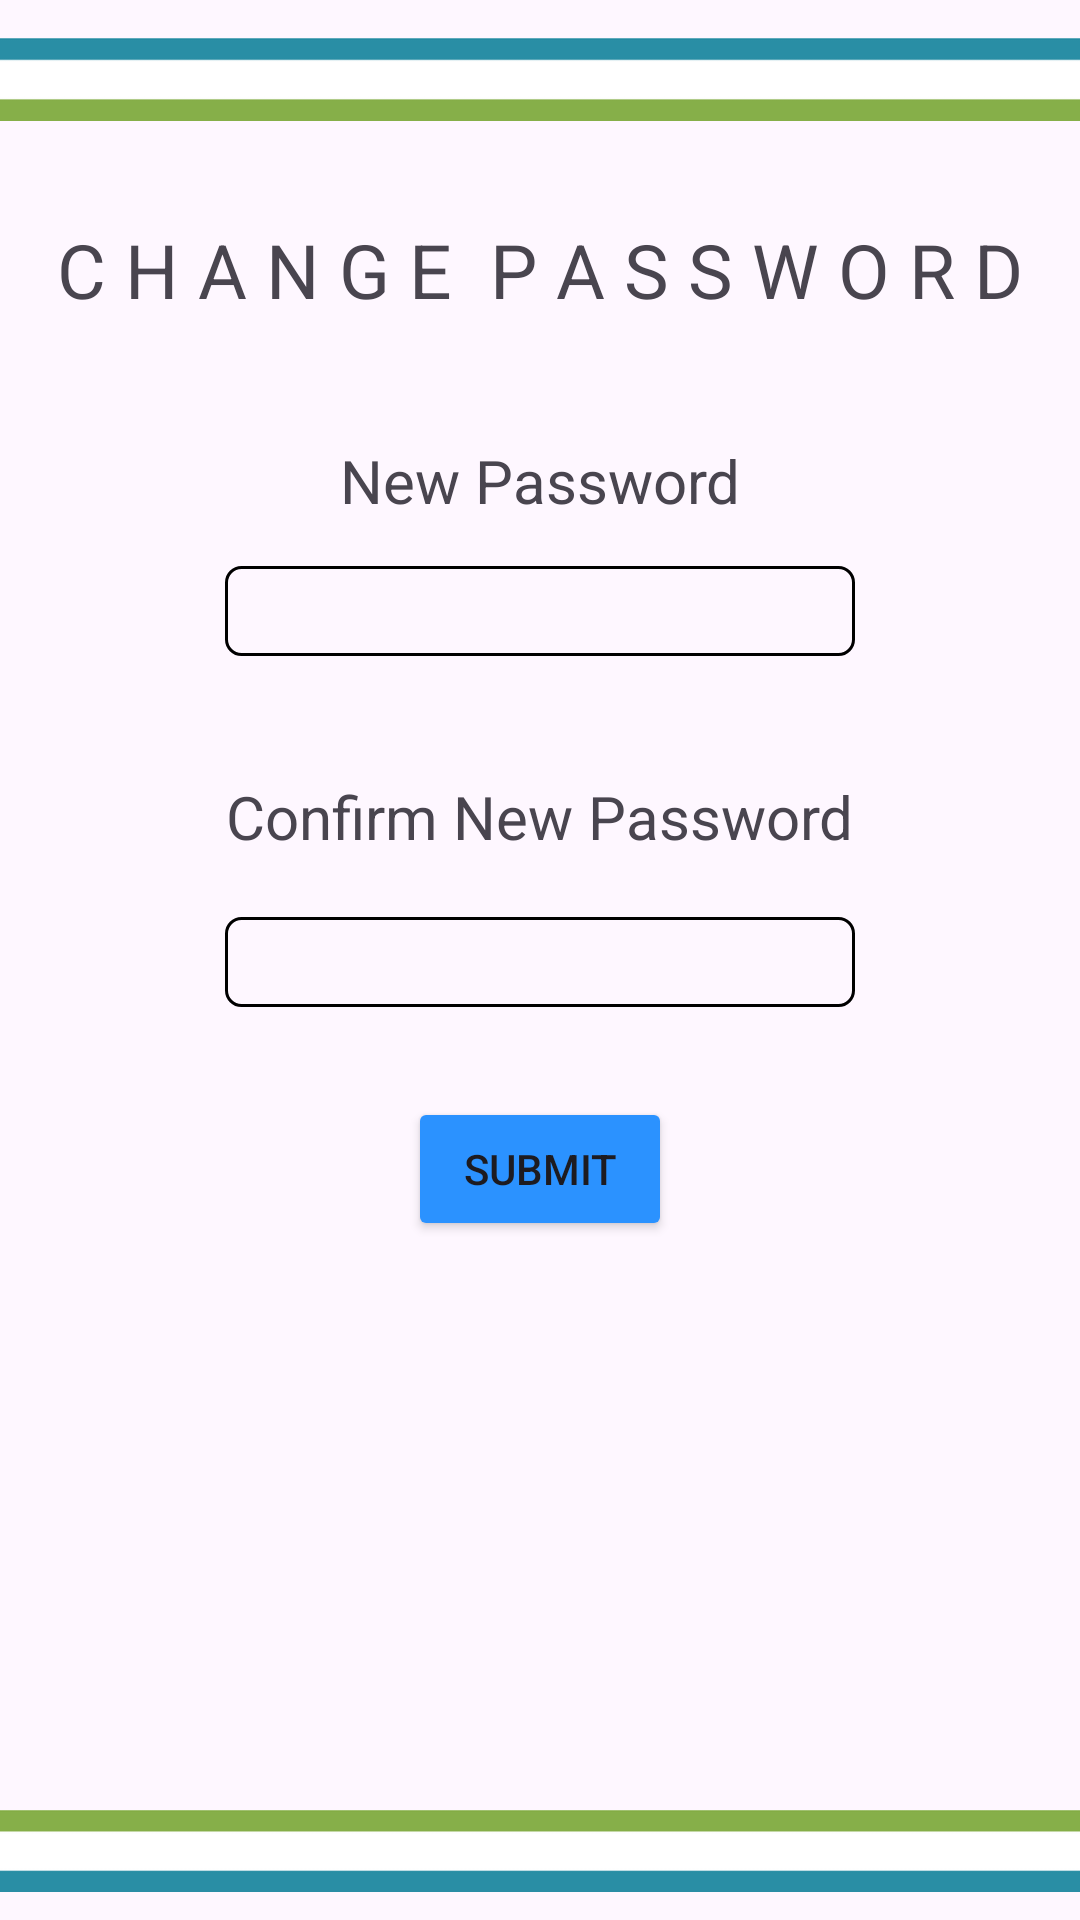

Android layout source for this screen:
<!-- AndroidManifest.xml: application theme Theme.XBCAD_POE -->
<!-- res/layout/change_password.xml -->
<?xml version="1.0" encoding="utf-8"?>
<androidx.constraintlayout.widget.ConstraintLayout xmlns:android="http://schemas.android.com/apk/res/android"
    xmlns:app="http://schemas.android.com/apk/res-auto"
    xmlns:tools="http://schemas.android.com/tools"
    android:layout_width="match_parent"
    android:layout_height="match_parent">

    <ImageView
        android:id="@+id/imageView"
        android:layout_width="414dp"
        android:layout_height="53dp"
        android:contentDescription="TODO"
        app:layout_constraintEnd_toEndOf="parent"
        app:layout_constraintHorizontal_bias="0.5"
        app:layout_constraintStart_toStartOf="parent"
        app:layout_constraintTop_toTopOf="parent"
        app:srcCompat="@drawable/_top" />

    <ImageView
        android:id="@+id/imageView7"
        android:layout_width="410dp"
        android:layout_height="46dp"
        app:layout_constraintBottom_toBottomOf="parent"
        app:layout_constraintEnd_toEndOf="parent"
        app:layout_constraintHorizontal_bias="0.5"
        app:layout_constraintStart_toStartOf="parent"
        app:srcCompat="@drawable/_bottom" />

    <TextView
        android:id="@+id/textView18"
        android:layout_width="wrap_content"
        android:layout_height="wrap_content"
        android:layout_marginTop="20dp"
        android:text="C H A N G E  P A S S W O R D"
        android:textSize="25sp"
        app:layout_constraintEnd_toEndOf="parent"
        app:layout_constraintHorizontal_bias="0.5"
        app:layout_constraintStart_toStartOf="parent"
        app:layout_constraintTop_toBottomOf="@+id/imageView" />

    <TextView
        android:id="@+id/textView20"
        android:layout_width="wrap_content"
        android:layout_height="wrap_content"
        android:layout_marginTop="40dp"
        android:text="New Password"
        android:textSize="20sp"
        app:layout_constraintEnd_toEndOf="parent"
        app:layout_constraintHorizontal_bias="0.5"
        app:layout_constraintStart_toStartOf="parent"
        app:layout_constraintTop_toBottomOf="@+id/textView18" />

    <EditText
        android:id="@+id/editTextTextPassword"
        android:layout_width="wrap_content"
        android:layout_height="30dp"
        android:layout_marginTop="15dp"
        android:background="@drawable/edittext_border"
        android:ems="10"
        android:inputType="textPassword"
        app:layout_constraintEnd_toEndOf="parent"
        app:layout_constraintHorizontal_bias="0.5"
        app:layout_constraintStart_toStartOf="parent"
        app:layout_constraintTop_toBottomOf="@+id/textView20" />

    <TextView
        android:id="@+id/textView22"
        android:layout_width="wrap_content"
        android:layout_height="wrap_content"
        android:layout_marginTop="40dp"
        android:text="Confirm New Password"
        android:textSize="20sp"
        app:layout_constraintEnd_toEndOf="parent"
        app:layout_constraintHorizontal_bias="0.5"
        app:layout_constraintStart_toStartOf="parent"
        app:layout_constraintTop_toBottomOf="@+id/editTextTextPassword" />

    <EditText
        android:id="@+id/editTextTextPassword2"
        android:layout_width="wrap_content"
        android:layout_height="30dp"
        android:layout_marginTop="20dp"
        android:background="@drawable/edittext_border"
        android:ems="10"
        android:inputType="textPassword"
        app:layout_constraintEnd_toEndOf="parent"
        app:layout_constraintHorizontal_bias="0.5"
        app:layout_constraintStart_toStartOf="parent"
        app:layout_constraintTop_toBottomOf="@+id/textView22" />

    <Button
        android:id="@+id/button3"
        android:layout_width="wrap_content"
        android:layout_height="wrap_content"
        android:layout_marginTop="30dp"
        android:backgroundTint="@color/lightBlue"
        android:text="Submit"
        app:layout_constraintEnd_toEndOf="parent"
        app:layout_constraintHorizontal_bias="0.5"
        app:layout_constraintStart_toStartOf="parent"
        app:layout_constraintTop_toBottomOf="@+id/editTextTextPassword2" />
</androidx.constraintlayout.widget.ConstraintLayout>
<!-- resources referenced by this layout -->
<resources>
  <color name="lightBlue">#2b92ff</color>
  <!-- drawable _bottom: png bitmap (drawable, 2267 bytes) -->
  <!-- drawable _top: png bitmap (drawable, 2268 bytes) -->
  <!-- drawable edittext_border (drawable) -->
  <?xml version="1.0" encoding="utf-8"?>
  <layer-list xmlns:android="http://schemas.android.com/apk/res/android">
      <item>
          <shape android:shape="rectangle">
              <solid android:color="@android:color/transparent" />
              <corners android:radius="5dp" />
              <stroke
                  android:color="#FF000000"
              android:width="1dp"
              />
          </shape>
      </item>
  </layer-list>
  <style name="Theme.XBCAD_POE" parent="Base.Theme.XBCAD_POE" />
  <style name="Base.Theme.XBCAD_POE" parent="Theme.Material3.DayNight.NoActionBar">
          
          
      </style>
</resources>
